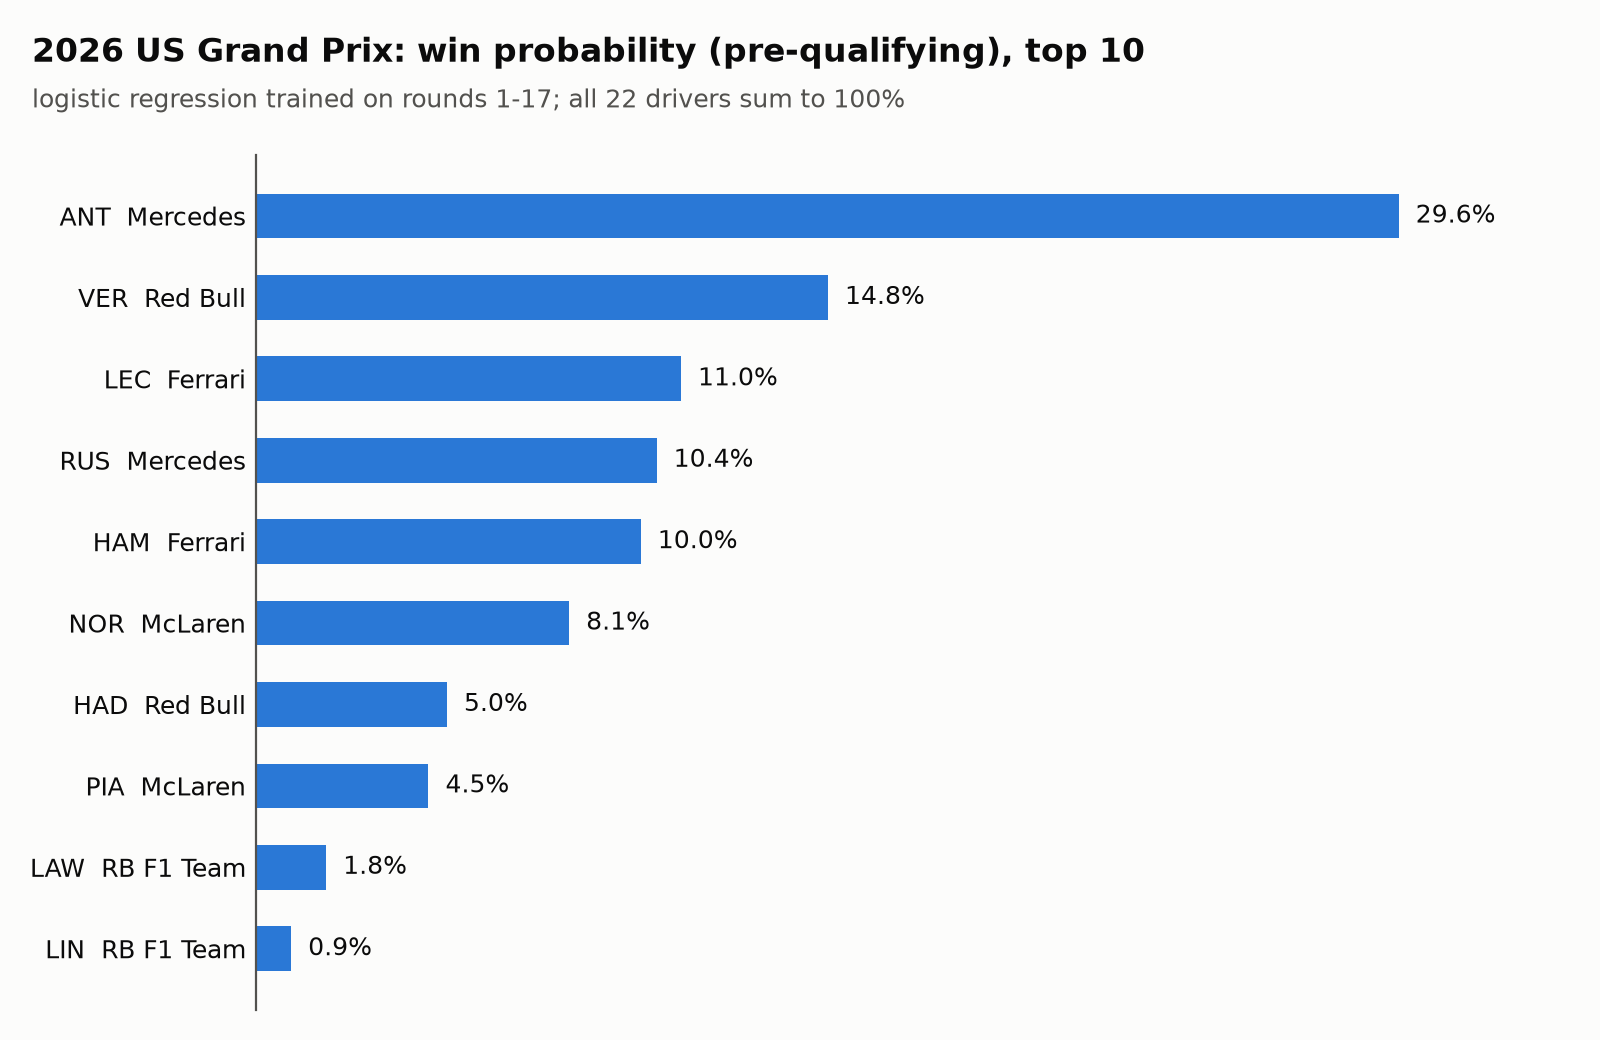

The file beside this chart, header and first rows:
rank, driver, team, win_prob, avg_finish_prev5, points_share_before, team_avg_finish_prev5, dnf_rate_before, form_ewm, stage, model, temperature, generated_utc
1, ANT, Mercedes, 0.2964, 2.4, 1.0, 4.9, 0.0, 2.93, pre_qualifying, logistic_regression, , 2026-10-19 17:31
2, VER, Red Bull, 0.1484, 1.8, 0.65, 4.7, 0.1765, 3.17, pre_qualifying, logistic_regression, , 2026-10-19 17:31
3, LEC, Ferrari, 0.1103, 7.2, 0.6324, 7.9, 0.1176, 4.926, pre_qualifying, logistic_regression, , 2026-10-19 17:31
4, RUS, Mercedes, 0.1039, 7.4, 0.7, 4.9, 0.1176, 8.853, pre_qualifying, logistic_regression, , 2026-10-19 17:31
5, HAM, Ferrari, 0.09983, 8.6, 0.6735, 7.9, 0.05882, 6.681, pre_qualifying, logistic_regression, , 2026-10-19 17:31
6, NOR, McLaren, 0.08125, 7.8, 0.5912, 7.6, 0.2353, 7.164, pre_qualifying, logistic_regression, , 2026-10-19 17:31
7, HAD, Red Bull, 0.04957, 6.0, 0.2853, 4.7, 0.1429, 6.65, pre_qualifying, logistic_regression, , 2026-10-19 17:31
8, PIA, McLaren, 0.04477, 7.4, 0.4059, 7.6, 0.1765, 7.443, pre_qualifying, logistic_regression, , 2026-10-19 17:31
9, LAW, RB F1 Team, 0.01824, 9.2, 0.2206, 9.9, 0.05882, 8.368, pre_qualifying, logistic_regression, , 2026-10-19 17:31
10, LIN, RB F1 Team, 0.009172, 9.8, 0.1118, 9.9, 0.05882, 10.84, pre_qualifying, logistic_regression, , 2026-10-19 17:31
11, HUL, Audi, 0.006144, 10.4, 0.03824, 13.1, 0.2353, 10.26, pre_qualifying, logistic_regression, , 2026-10-19 17:31
12, GAS, Alpine F1 Team, 0.005655, 12.8, 0.1206, 13.1, 0.1176, 12.81, pre_qualifying, logistic_regression, , 2026-10-19 17:31
13, BEA, Haas F1 Team, 0.00483, 13.2, 0.06765, 12.9, 0.1765, 13.5, pre_qualifying, logistic_regression, , 2026-10-19 17:31
14, OCO, Haas F1 Team, 0.003869, 12.6, 0.02059, 12.9, 0.05882, 13.23, pre_qualifying, logistic_regression, , 2026-10-19 17:31
15, COL, Alpine F1 Team, 0.003605, 13.4, 0.07941, 13.1, 0.1176, 14.95, pre_qualifying, logistic_regression, , 2026-10-19 17:31
16, BOR, Audi, 0.003056, 15.8, 0.02941, 13.1, 0.1176, 16.48, pre_qualifying, logistic_regression, , 2026-10-19 17:31
17, ALO, Aston Martin, 0.00231, 16.6, 0.02059, 17.8, 0.3529, 15.26, pre_qualifying, logistic_regression, , 2026-10-19 17:31
18, SAI, Williams, 0.002117, 14.6, 0.02059, 16.4, 0.1176, 14.87, pre_qualifying, logistic_regression, , 2026-10-19 17:31
19, STR, Aston Martin, 0.001999, 19.0, 0.0, 17.8, 0.7059, 18.42, pre_qualifying, logistic_regression, , 2026-10-19 17:31
20, ALB, Williams, 0.001883, 18.2, 0.01471, 16.4, 0.3529, 18.33, pre_qualifying, logistic_regression, , 2026-10-19 17:31
21, PER, Cadillac F1 Team, 0.001448, 17.6, 0.0, 18.2, 0.2941, 17.46, pre_qualifying, logistic_regression, , 2026-10-19 17:31
22, BOT, Cadillac F1 Team, 0.001312, 18.8, 0.0, 18.2, 0.4118, 19.1, pre_qualifying, logistic_regression, , 2026-10-19 17:31
